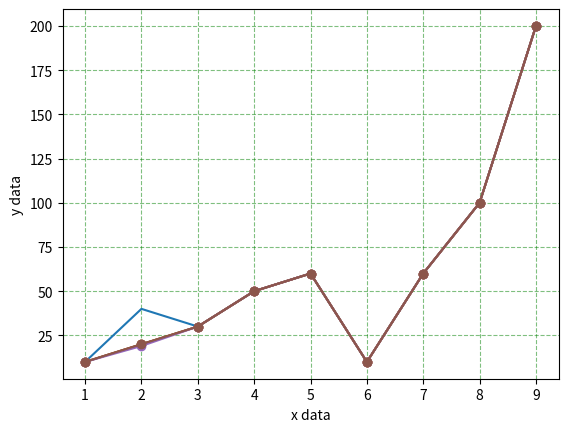

Here is the Python script that generated this plot: (Note: this script raises an exception after producing the figure.)
import pandas as pd
import numpy as np
import matplotlib.pyplot as plt

x=[1,2,3,4,5,6,7,8,9]
y=[10,40,30,50,60,10,60,100,200]

plt.xlabel("x data")
plt.ylabel("y data")
plt.grid(color="green", alpha=0.5, linestyle="--")
plt.plot(x,y)

y=[10,np.nan,30,50,60,10,60,100,200]
plt.grid(color="green", alpha=0.5, linestyle="--")
plt.plot(x,y,marker="o")

def missing_data(y1,y2):
    avg_data=(y2+y1)/2

    return avg_data

a=y[0]
b=y[2]
y[1]=missing_data(a,b)
plt.grid(color="green", alpha=0.5, linestyle="--")
plt.plot(x,y,marker="o")

def map1(x1,y1,x3,y3,x2):
    a=(y3-y1)/(x3-x1)
    b=y1-a*x1 
    estimated_data=a*x2+b
    return estimated_data
y[1]=map1(x[0],y[0],x[2],y[2],x[1])
plt.grid(color="green", alpha=0.5, linestyle="--")
plt.plot(x,y,marker="o")

y=[10,40,30,50,60,10,60,100,200]
x=[1,2,3,4,5,6,7,8,9]
#1.3일 때 데이터를 추정하세요

def map1(x1,y1,x3,y3,x2):
    a=(y3-y1)/(x3-x1)
    b=y1-a*x1 
    estimated_data=a*x2+b
    return estimated_data
y[1]=map1(x[0],y[0],x[1],y[1],1.3)
plt.grid(color="green", alpha=0.5, linestyle="--")
plt.plot(x,y,marker="o")

def map2(x1,y1,x2,y2,x_input):
    d1= x_input-x1
    d2= x2- x_input
    alpha= d1/(d1+d2)
    beta= d2/(d1+d2)
    estimated_data=alpha+beta*y2
    return  estimated_data
y[1]=map1(x[0],y[0],x[2],y[2],x[1])
plt.grid(color="green", alpha=0.5, linestyle="--")
plt.plot(x,y,marker="o")

y=[[2,3],
   [4,0]]

x=[[0,1],
   [0,1]]

def map_2D(x1,y1,z1, x2,y2,z2, x3,y3,z3, x4,y4,z4, x_input,y_input):
    h1=(x_input-y1)/(y2-y1)
    h2=(y2-y_input)/(y2-y1)
    m= h1*z2*h2*z1
    print(h1)
    print(h2)
    print(m)
    h3=(y_input-y3)/(y4-y3)
    h4=(y4-y_input)/(y4-y3)
    n=h3*z3*h4*z4
    print(h3)
    print(h4)
    print(n)
    v1=(x_input-x1)/(x3-x1)
    v2=(x3-x_input)/(x3-x1)
    p=m*v2+n*v1
    print(V1)
    print(V2)
    print(P)
    return p

result=map_2D(0,0,2, 0,1,4, 1,0,3, 1,1,0, 0,1) 
print(result)